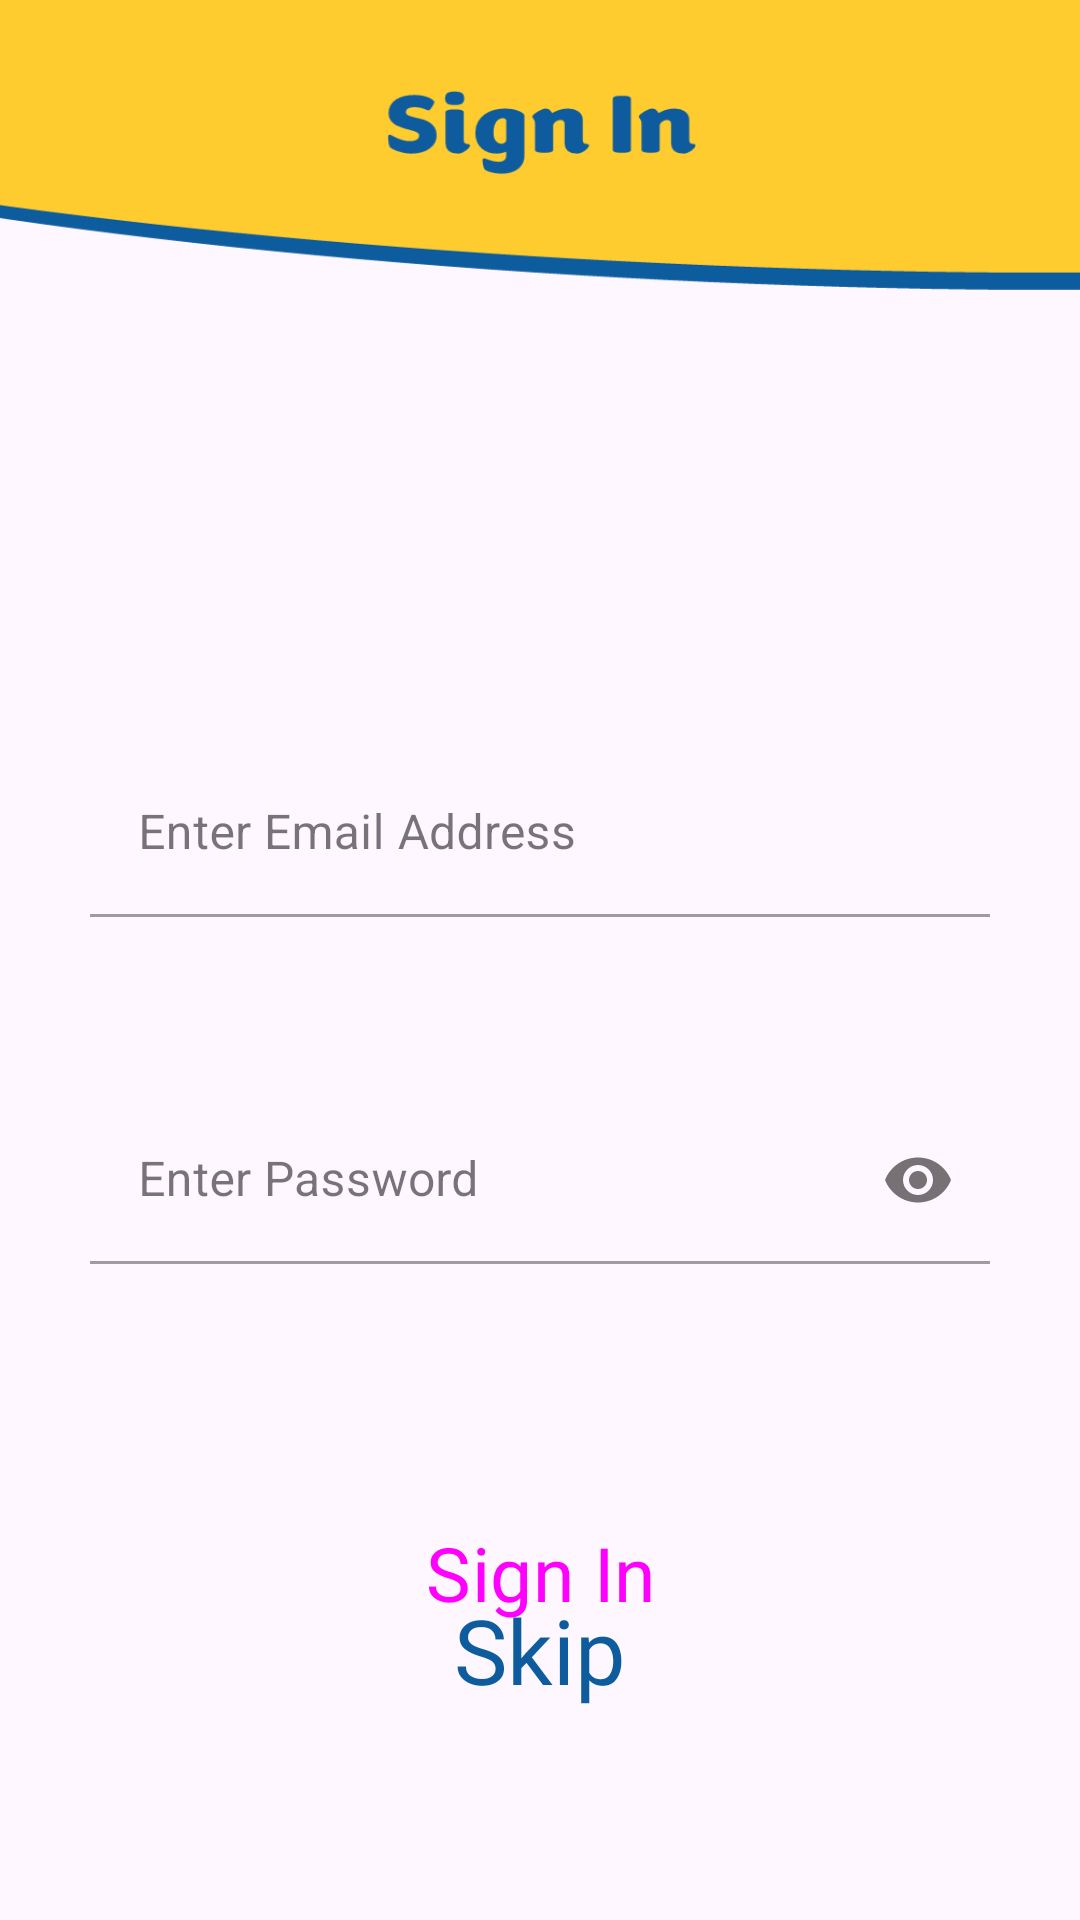

Reconstruct the res/layout file that produces this screen, plus the resources it refers to.
<!-- AndroidManifest.xml: application theme Theme.CICLabsIndia -->
<!-- res/layout/activity_sign_in.xml -->
<?xml version="1.0" encoding="utf-8"?>
<androidx.constraintlayout.widget.ConstraintLayout xmlns:android="http://schemas.android.com/apk/res/android"
    xmlns:app="http://schemas.android.com/apk/res-auto"
    xmlns:tools="http://schemas.android.com/tools"
    android:layout_width="match_parent"
    android:layout_height="match_parent"
    android:background="@drawable/bg_signin"
    tools:context=".SignInActivity">

    <com.google.android.material.textfield.TextInputLayout
        android:id="@+id/textInputLayout1"
        style="@style/Widget.MaterialComponents.TextInputLayout.FilledBox"
        android:layout_width="300sp"
        android:layout_height="wrap_content"
        android:layout_marginTop="250dp"
        app:boxBackgroundColor="@color/transparent"
        app:endIconMode="clear_text"
        app:layout_constraintEnd_toEndOf="parent"
        app:layout_constraintStart_toStartOf="parent"
        app:layout_constraintTop_toTopOf="parent">
        <EditText
            android:id="@+id/editTextEmail"
            android:layout_width="match_parent"
            android:layout_height="wrap_content"
            android:layout_gravity="center"
            android:hint="@string/enter_email_address"
            android:inputType="textEmailAddress" />
    </com.google.android.material.textfield.TextInputLayout>

    <com.google.android.material.textfield.TextInputLayout
        android:id="@+id/textInputLayout2"
        style="@style/Widget.MaterialComponents.TextInputLayout.FilledBox"
        android:layout_width="300sp"
        android:layout_height="wrap_content"
        android:layout_marginTop="60dp"
        android:gravity="center"
        app:boxBackgroundColor="@color/transparent"
        app:layout_constraintEnd_toEndOf="parent"
        app:layout_constraintStart_toStartOf="parent"
        app:layout_constraintTop_toBottomOf="@+id/textInputLayout1"
        app:passwordToggleEnabled="true">
        <EditText
            android:id="@+id/editTextPassword"
            android:layout_width="match_parent"
            android:layout_height="wrap_content"
            android:layout_gravity="center"
            android:hint="@string/enter_password"
            android:inputType="textPassword" />
    </com.google.android.material.textfield.TextInputLayout>

    <Button
        android:id="@+id/buttonSignIn"
        style="@style/Widget.Material3.Button"
        android:layout_width="wrap_content"
        android:layout_height="wrap_content"
        android:layout_marginTop="80dp"
        android:fontFamily="@font/signika_medium"
        android:paddingHorizontal="25sp"
        android:paddingBottom="10sp"
        android:text="@string/sign_in"
        android:textAllCaps="false"
        android:textSize="25sp"
        app:layout_constraintEnd_toEndOf="parent"
        app:layout_constraintStart_toStartOf="parent"
        app:layout_constraintTop_toBottomOf="@+id/textInputLayout2" />

    <TextView
        android:id="@+id/textViewSkip"
        android:layout_width="wrap_content"
        android:layout_height="wrap_content"
        android:layout_marginBottom="70sp"
        android:fontFamily="@font/signika_medium"
        android:text="@string/skip"
        android:textColor="@color/blue"
        android:textSize="30sp"
        app:layout_constraintBottom_toBottomOf="parent"
        app:layout_constraintEnd_toEndOf="parent"
        app:layout_constraintStart_toStartOf="parent" />

</androidx.constraintlayout.widget.ConstraintLayout>
<!-- resources referenced by this layout -->
<resources>
  <color name="blue">#FF0E5C9E</color>
  <color name="transparent">#00000000</color>
  <!-- drawable bg_signin: png bitmap (drawable, 22995 bytes) -->
  <string name="enter_email_address">Enter Email Address</string>
  <string name="enter_password">Enter Password</string>
  <string name="sign_in">Sign In</string>
  <string name="skip">Skip</string>
  <style name="Theme.CICLabsIndia" parent="Theme.Material3.DayNight.NoActionBar">
          
          <item name="colorPrimary">@color/blue</item>
          <item name="colorPrimaryVariant">@color/dark_blue</item>
          <item name="colorOnPrimary">@color/white</item>
          
          <item name="colorSecondary">@color/blue</item>
          <item name="colorSecondaryVariant">@color/dark_blue</item>
          <item name="colorOnSecondary">@color/black</item>
          
          <item name="android:statusBarColor" tools:targetApi="l">?attr/colorPrimaryVariant</item>
          
      </style>
  <color name="dark_blue">#142749</color>
  <color name="white">#FFFFFFFF</color>
  <color name="black">#FF000000</color>
</resources>
